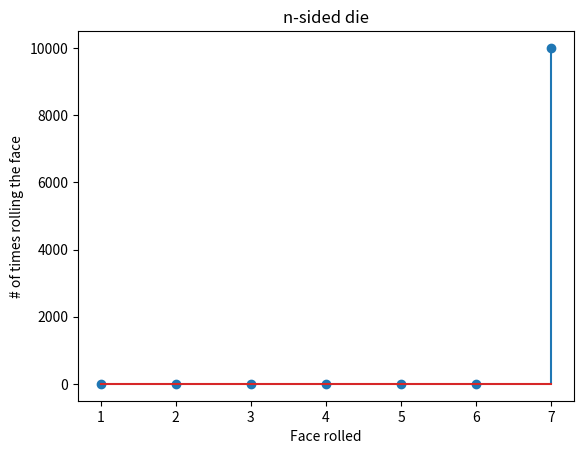

Python code for this plot:
import numpy as np
import random
import matplotlib
import matplotlib.pyplot as plt


def nSidedDie(p):
    listsum = 0
    length = len(p)
    checker = float(1.0)
    flag = True
    # print(np.size(p))

    for i in range(length):  # this gives us length of the list
        listsum += p[i]
    # print(listsum)  # this is for debugging

    if listsum > checker:
        print("WRONG, the sum of the list cannot be greater than 1!!!!!")
        flag = False

    if flag:  # if the flag is true we will continue
        testcase = 10000
        eList = []  # empty list to append to

        cs = np.cumsum(p)  # Cumulative Sum
        sp = np.append(0, cs)
        r = random.random()

        for i in range(0, testcase):  # 0 - 10,000
            for j in range(0, length):  # 0 - size of p
                if r > sp[j] and r <= sp[j + 1]:
                    d = j + 1
            eList.append(d)

        #I got most of the code below from the lab instructions
        b = range(1, max(eList) + 2)
        sb = np.size(b)
        h1, bin_edges = np.histogram(eList, bins=b)
        b1 = bin_edges[0:sb - 1]
        plt.close('all')
        plt.figure(1)
        plt.stem(b1, h1)
        plt.title('n-sided die')
        plt.xlabel('Face rolled')
        plt.ylabel('# of times rolling the face')
        plt.show()


nSidedDie([0.10, 0.15, 0.20, 0.05, 0.30, 0.10, 0.10])
